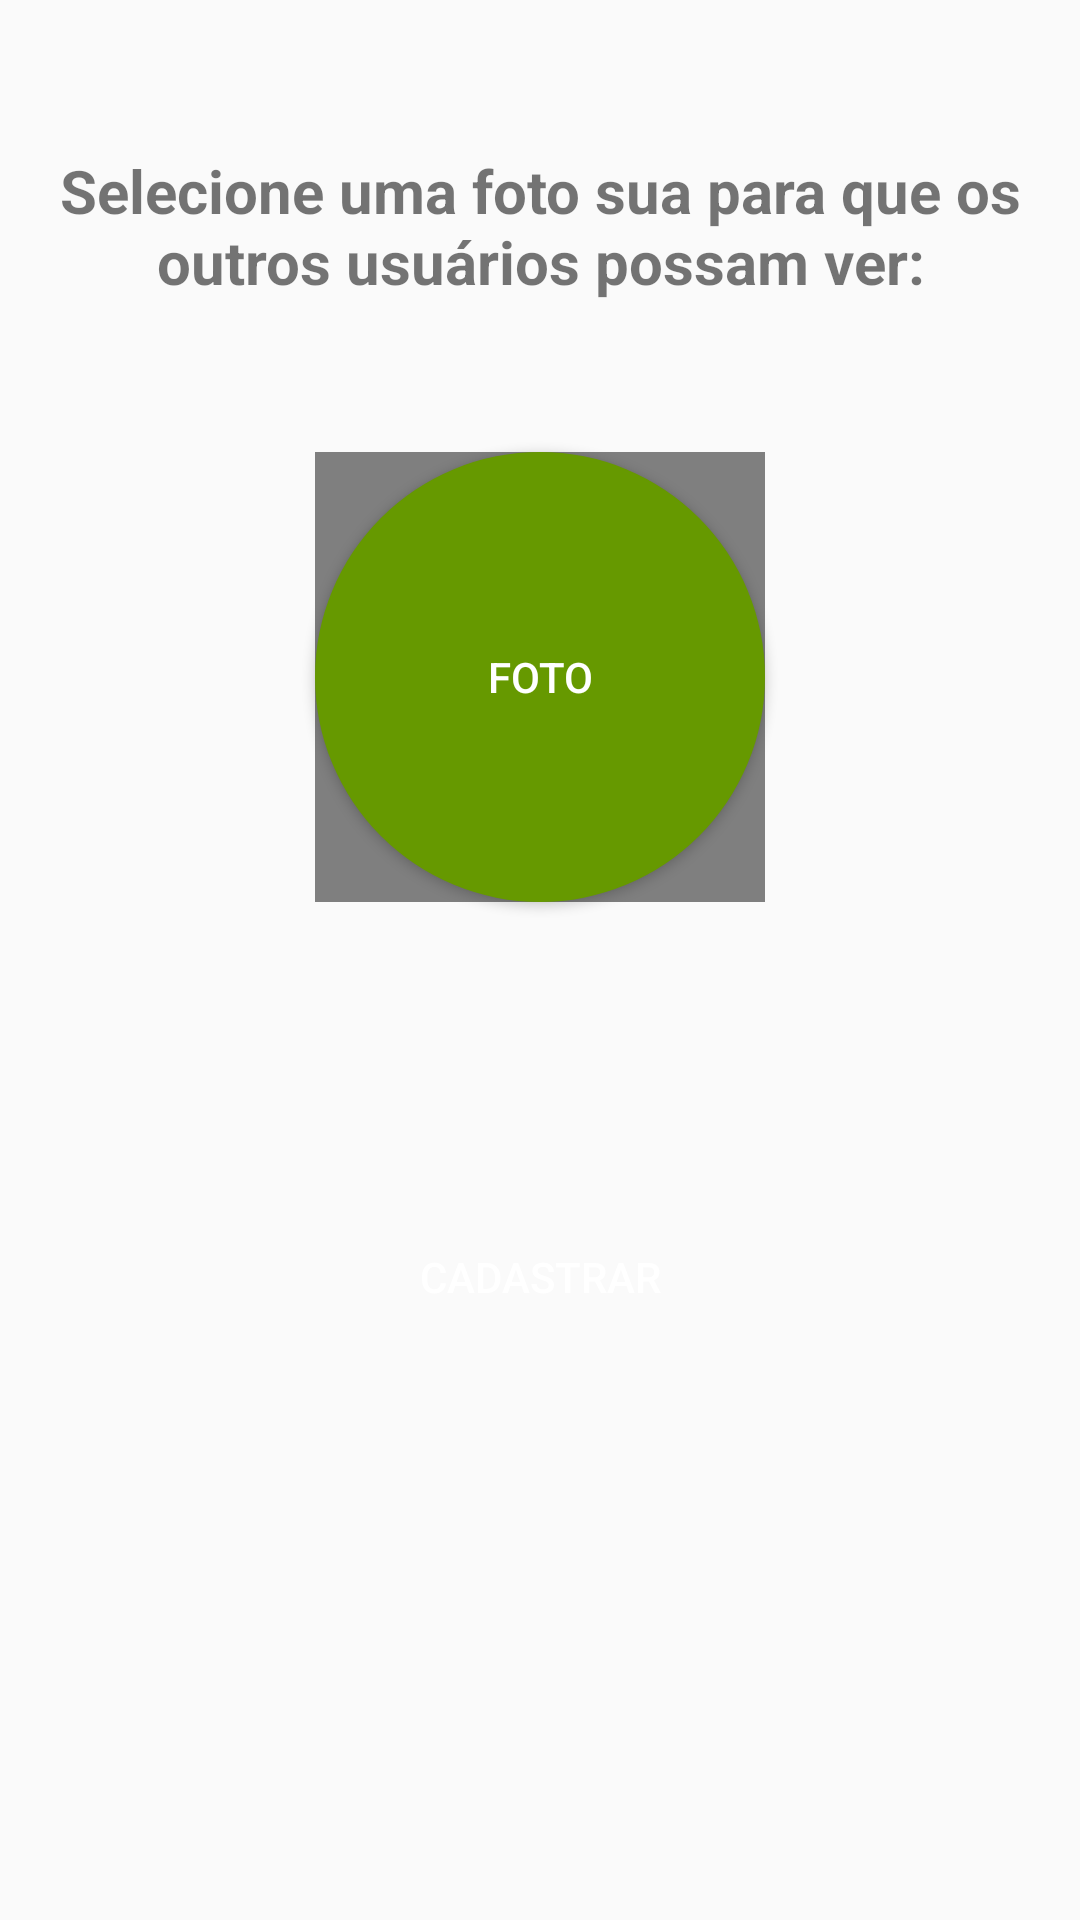

Write the Android layout XML for this screen, with the resource values it uses.
<!-- AndroidManifest.xml: application theme Theme.TCCBCC -->
<!-- res/layout/activity_cadastro_imagem_beneficiado.xml -->
<?xml version="1.0" encoding="utf-8"?>
<androidx.constraintlayout.widget.ConstraintLayout xmlns:android="http://schemas.android.com/apk/res/android"
    xmlns:app="http://schemas.android.com/apk/res-auto"
    xmlns:tools="http://schemas.android.com/tools"
    android:layout_width="match_parent"
    android:layout_height="match_parent"
    tools:context=".views.CadastroImagemBeneficiadoActivity">

    <Button
        android:id="@+id/btnCadastrar10"
        android:layout_width="0dp"
        android:layout_height="50dp"
        android:layout_marginStart="30dp"
        android:layout_marginTop="100dp"
        android:layout_marginEnd="30dp"
        android:background="@drawable/bg_button_rounded"
        android:onClick="Cadastrar"
        android:text="CADASTRAR"
        android:textColor="@android:color/white"
        app:layout_constraintEnd_toEndOf="parent"
        app:layout_constraintStart_toStartOf="parent"
        app:layout_constraintTop_toBottomOf="@+id/btnSelecionarFoto3" />

    <Button
        android:id="@+id/btnSelecionarFoto3"
        android:layout_width="150dp"
        android:layout_height="150dp"
        android:layout_marginTop="50dp"
        android:background="@drawable/bg_button_img_rounded"
        android:onClick="SelecionarFoto"
        android:text="FOTO"
        android:textColor="@android:color/white"
        app:layout_constraintEnd_toEndOf="parent"
        app:layout_constraintStart_toStartOf="parent"
        app:layout_constraintTop_toBottomOf="@+id/textView5" />

    <de.hdodenhof.circleimageview.CircleImageView
        android:id="@+id/imgviewFoto2"
        android:layout_width="150dp"
        android:layout_height="150dp"
        app:civ_border_color="@android:color/holo_green_dark"
        app:civ_border_width="2dp"
        app:layout_constraintBottom_toBottomOf="@+id/btnSelecionarFoto3"
        app:layout_constraintEnd_toEndOf="@+id/btnSelecionarFoto3"
        app:layout_constraintStart_toStartOf="@+id/btnSelecionarFoto3"
        app:layout_constraintTop_toTopOf="@+id/btnSelecionarFoto2" />

    <TextView
        android:id="@+id/textView5"
        android:layout_width="wrap_content"
        android:layout_height="wrap_content"
        android:layout_marginTop="50dp"
        android:text="Selecione uma foto sua para que os outros usuários possam ver:"
        android:textAlignment="center"
        android:textSize="20sp"
        android:textStyle="bold"
        app:layout_constraintEnd_toEndOf="parent"
        app:layout_constraintStart_toStartOf="parent"
        app:layout_constraintTop_toTopOf="parent" />
</androidx.constraintlayout.widget.ConstraintLayout>
<!-- resources referenced by this layout -->
<resources>
  <!-- drawable bg_button_img_rounded (drawable) -->
  <?xml version="1.0" encoding="utf-8"?>
  <shape xmlns:android="http://schemas.android.com/apk/res/android">
      <solid android:color="@android:color/holo_green_dark" />
      <corners android:radius="150dp"/>
  </shape>
  <style name="Theme.TCCBCC" parent="Theme.AppCompat.Light.DarkActionBar">
          
          <item name="colorPrimary">@color/colorPrimary</item>
          <item name="colorPrimaryDark">@color/colorPrimaryDark</item>
          <item name="colorAccent">@color/colorAccent</item>
      </style>
  <color name="colorPrimary">#008577</color>
  <color name="colorPrimaryDark">#00574B</color>
  <color name="colorAccent">#D81B60</color>
</resources>
